Dataset: Data6Classes (GitHub, rassrollers/SWMAL_15_O4). Classes: brisket, edamame, hamburger, lobster food, omelette, pizza.

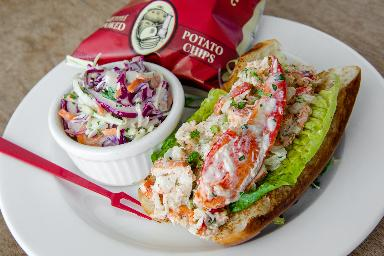
Label: lobster food

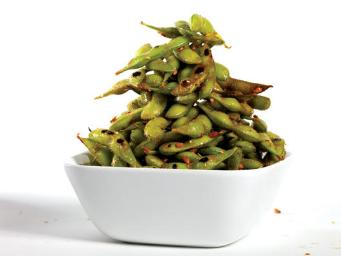
Label: edamame

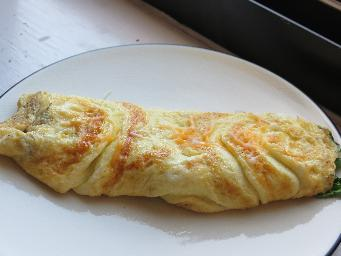
Label: omelette

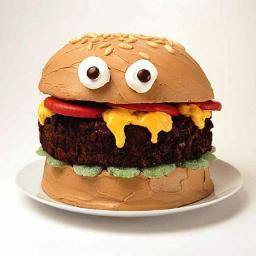
Label: hamburger

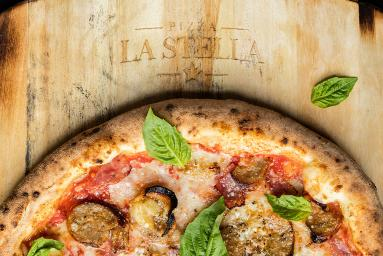
Label: pizza

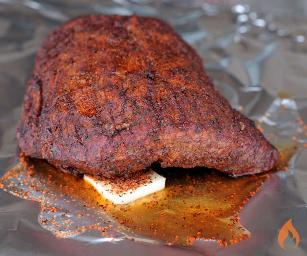
Label: brisket
